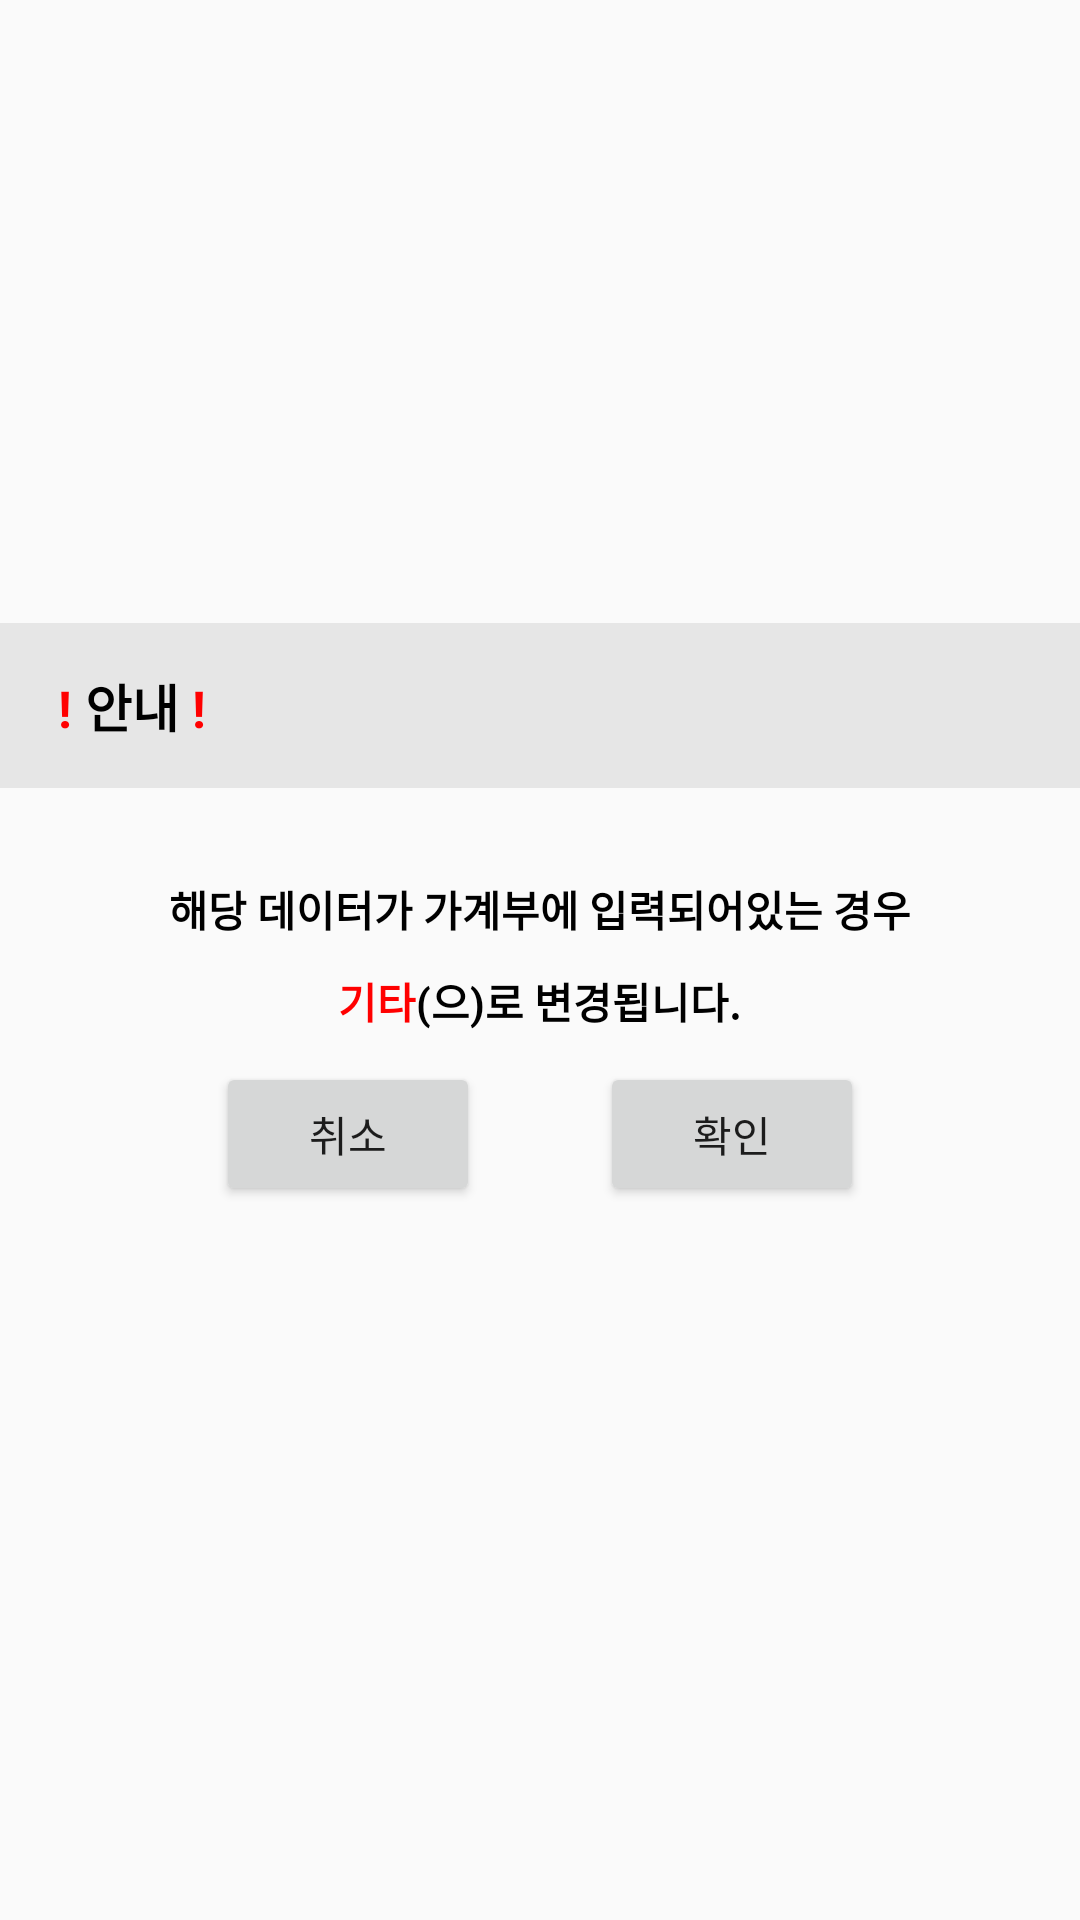

Write the Android layout XML for this screen, with the resource values it uses.
<!-- AndroidManifest.xml: application theme AppTheme -->
<!-- res/layout/dialog_delete_category.xml -->
<?xml version="1.0" encoding="utf-8"?>
<LinearLayout
    xmlns:android="http://schemas.android.com/apk/res/android"
    android:layout_width="match_parent"
    android:layout_height="wrap_content"
    android:orientation="vertical"
    android:layout_gravity="center"
    android:gravity="center">

    <LinearLayout
        android:layout_width="match_parent"
        android:layout_height="wrap_content"
        android:orientation="horizontal"
        android:background="#E6E6E6"
        android:padding="15dp">
        <TextView
            android:layout_width="wrap_content"
            android:layout_height="wrap_content"
            android:text=" ! "
            android:textStyle="bold"
            android:textSize="17dp"
            android:textColor="#FF0000"/>
        <TextView
            android:layout_width="wrap_content"
            android:layout_height="wrap_content"
            android:text="안내"
            android:textStyle="bold"
            android:textSize="17dp"
            android:textColor="#000000"/>
        <TextView
            android:layout_width="wrap_content"
            android:layout_height="wrap_content"
            android:text=" ! "
            android:textStyle="bold"
            android:textSize="17dp"
            android:textColor="#FF0000"/>
    </LinearLayout>

    <TextView
        android:layout_width="wrap_content"
        android:layout_height="wrap_content"
        android:layout_gravity="center"
        android:layout_marginTop="30dp"
        android:layout_marginBottom="10dp"
        android:text="해당 데이터가 가계부에 입력되어있는 경우"
        android:textStyle="bold"
        android:textColor="#000000"/>

    <LinearLayout
        android:layout_width="wrap_content"
        android:layout_height="wrap_content"
        android:layout_marginBottom="10dp"
        android:orientation="horizontal">
        <TextView
            android:id="@+id/category_text"
            android:layout_width="wrap_content"
            android:layout_height="wrap_content"
            android:layout_gravity="center"
            android:text="기타"
            android:textStyle="bold"
            android:textColor="#FF0000"/>

        <TextView
            android:layout_width="wrap_content"
            android:layout_height="wrap_content"
            android:layout_gravity="center"
            android:text="(으)로 변경됩니다."
            android:textStyle="bold"
            android:textColor="#000000"/>
    </LinearLayout>

    <LinearLayout
        android:id="@+id/category_layout"
        android:layout_width="wrap_content"
        android:layout_height="0dp"
        android:paddingBottom="10dp"
        android:orientation="vertical">

        <TextView
            android:layout_width="wrap_content"
            android:layout_height="wrap_content"
            android:layout_gravity="center"
            android:text="※ 은행의 경우 결제계좌로 카드에 연결되어 있으면"
            android:textSize="13dp"
            android:textStyle="bold"/>

        <TextView
            android:layout_width="wrap_content"
            android:layout_height="wrap_content"
            android:layout_gravity="center"
            android:text="해당 카드도 삭제되오니"
            android:textSize="13dp"
            android:textStyle="bold"/>

        <TextView
            android:layout_width="wrap_content"
            android:layout_height="wrap_content"
            android:layout_gravity="center"
            android:text="카드 결제 계좌를 수정 후 삭제해주세요."
            android:textSize="13dp"
            android:textStyle="bold"/>
    </LinearLayout>



    <LinearLayout
        android:layout_width="wrap_content"
        android:layout_height="wrap_content"
        android:orientation="horizontal"
        android:layout_marginBottom="30dp">
        <Button
            android:id="@+id/category_no_text"
            android:layout_width="wrap_content"
            android:layout_height="wrap_content"
            android:layout_marginRight="20dp"
            android:text="취소"/>
        <Button
            android:id="@+id/category_ok_text"
            android:layout_width="wrap_content"
            android:layout_height="wrap_content"
            android:layout_marginLeft="20dp"
            android:text="확인"/>
    </LinearLayout>
</LinearLayout>
<!-- resources referenced by this layout -->
<resources>
  <style name="AppTheme" parent="Theme.AppCompat.Light.DarkActionBar">
          
          <item name="colorPrimary">@color/colorPrimary</item>
          <item name="colorPrimaryDark">@color/colorPrimaryDark</item>
          <item name="colorAccent">@color/colorAccent</item>
      </style>
  <!-- not gathered from this repository: default colours our renderer supplied (Android Studio template values) -->
  <color name="colorPrimary">#FF6200EE</color>
  <color name="colorPrimaryDark">#FF3700B3</color>
  <color name="colorAccent">#FF03DAC5</color>
</resources>
